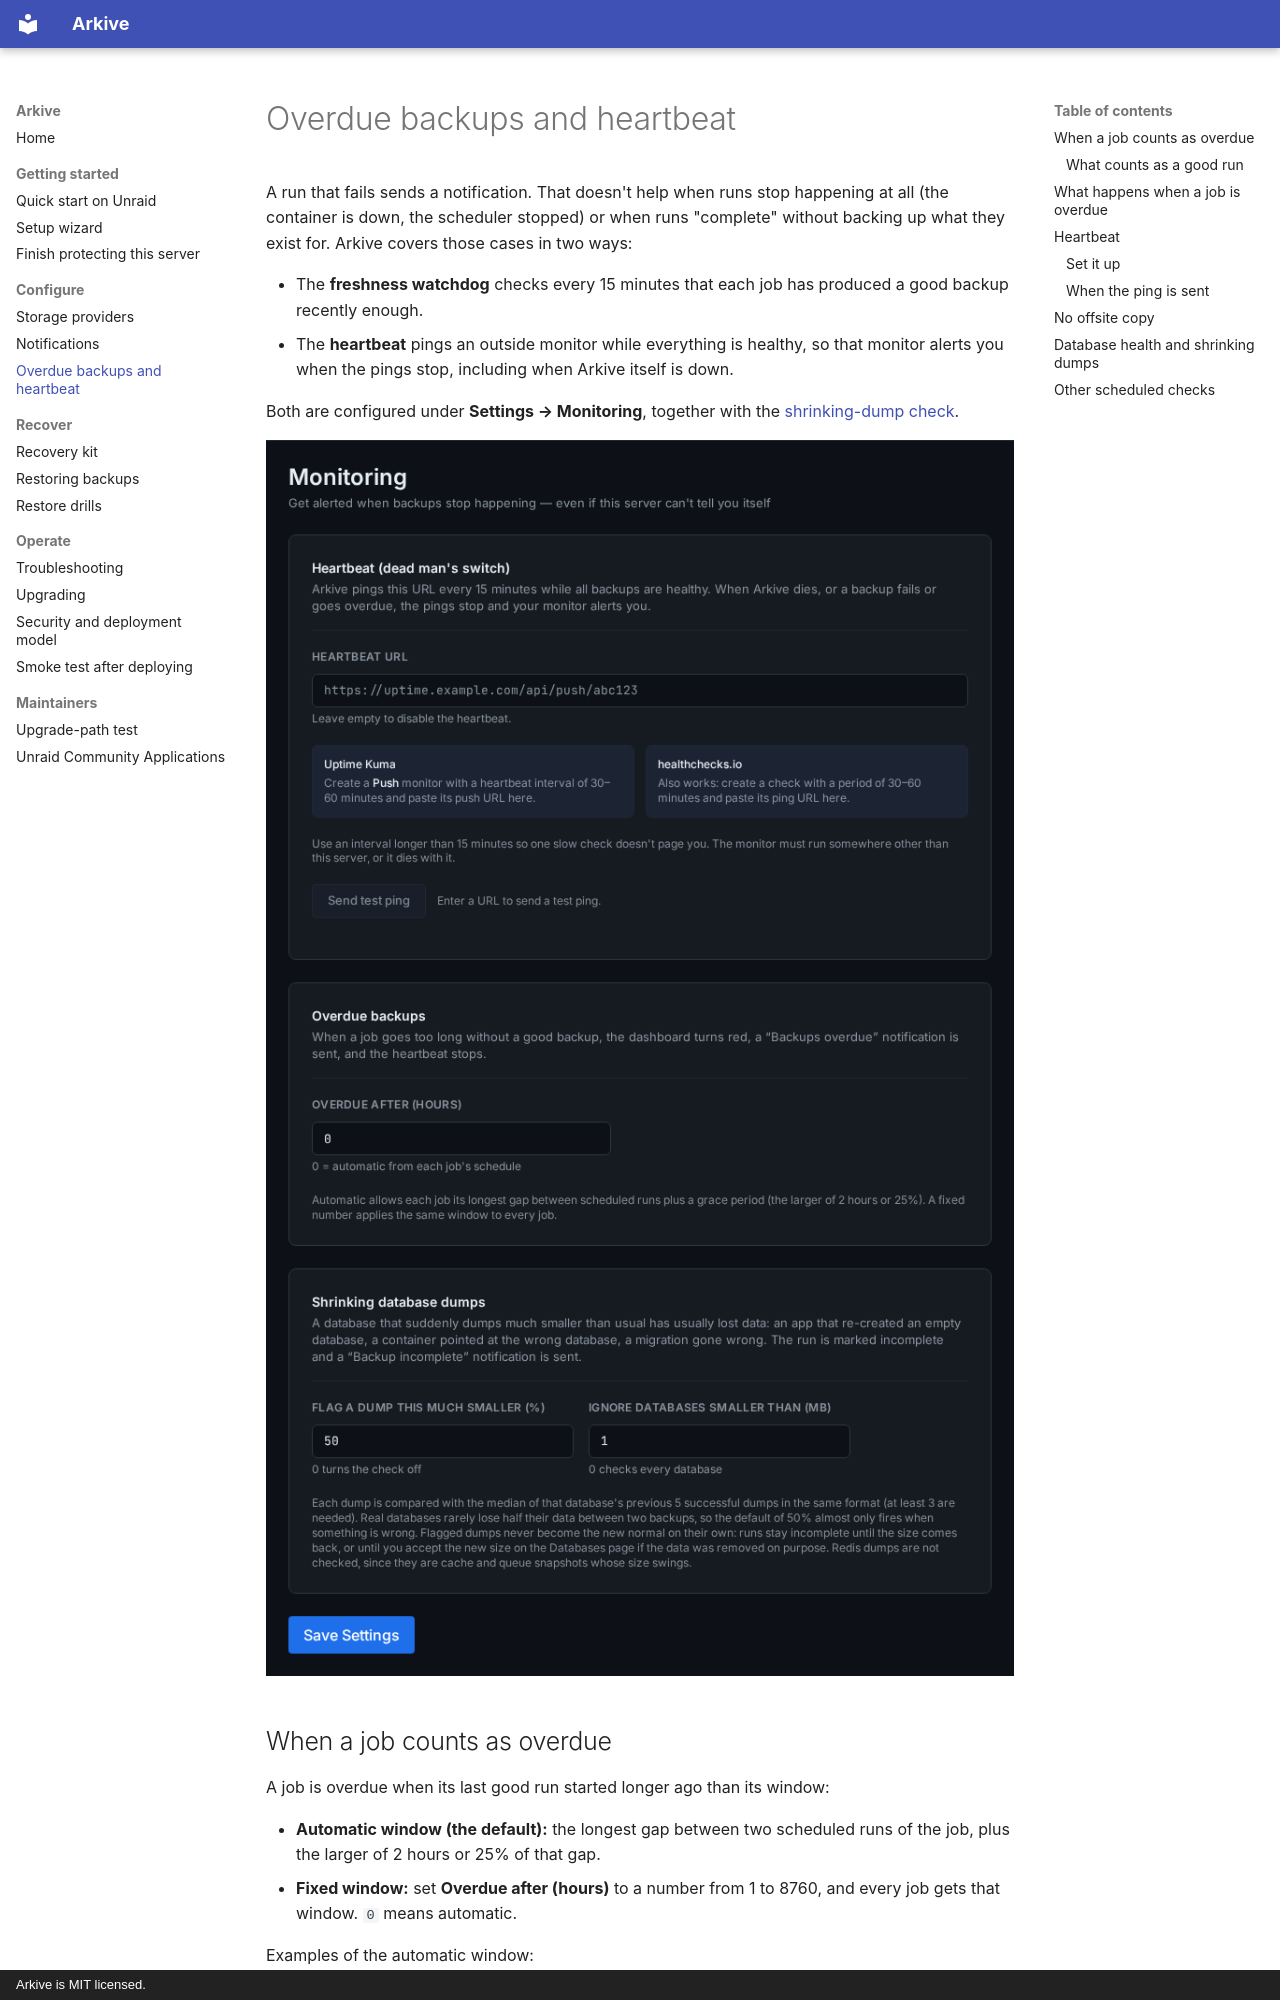

repository: islamdiaa/Arkive · page: monitoring/index.html · generator: mkdocs · copyright: Arkive is MIT licensed.

# Overdue backups and heartbeat

A run that fails sends a notification. That doesn't help when runs stop happening at all (the container is down, the scheduler stopped) or when runs "complete" without backing up what they exist for. Arkive covers those cases in two ways:

- The **freshness watchdog** checks every 15 minutes that each job has produced a good backup recently enough.
- The **heartbeat** pings an outside monitor while everything is healthy, so that monitor alerts you when the pings stop, including when Arkive itself is down.

Both are configured under **Settings → Monitoring**, together with the [shrinking-dump check](#database-health-and-shrinking-dumps).

![Settings → Monitoring: the heartbeat URL with Send test ping, the Overdue after (hours) setting, and the two thresholds for shrinking database dumps](images/monitoring-settings.png)

## When a job counts as overdue

A job is overdue when its last good run started longer ago than its window:

- **Automatic window (the default):** the longest gap between two scheduled runs of the job, plus the larger of 2 hours or 25% of that gap.
- **Fixed window:** set **Overdue after (hours)** to a number from 1 to 8760, and every job gets that window. `0` means automatic.

Examples of the automatic window:

| Schedule | Longest gap | Window |
|----------|-------------|--------|
| `0 * * * *` (hourly) | 1 h | 3 h |
| `0 6,18 * * *` (06:00 and 18:00) | 12 h | 15 h |
| `0 7 * * *` (daily) | 24 h | 30 h |
| `0 2 * * 1-5` (weekdays) | 72 h (Friday to Monday) | 90 h |
| `0 7 * * 0` (weekly) | 168 h | 210 h |

A job that has never had a good run is measured from when it was created. Paused jobs are not checked.

### What counts as a good run

- a run with status `success`, or
- a `partial` run that still wrote a snapshot to at least one target and, for a job that dumps databases, dumped at least one database. The database condition is waived when discovery worked, found no databases, and the job has never dumped one.

So a run that uploaded a snapshot but missed one directory keeps the job fresh, and you hear about the miss through the `backup.partial` notification. A `partial` database run that dumped nothing doesn't count.
